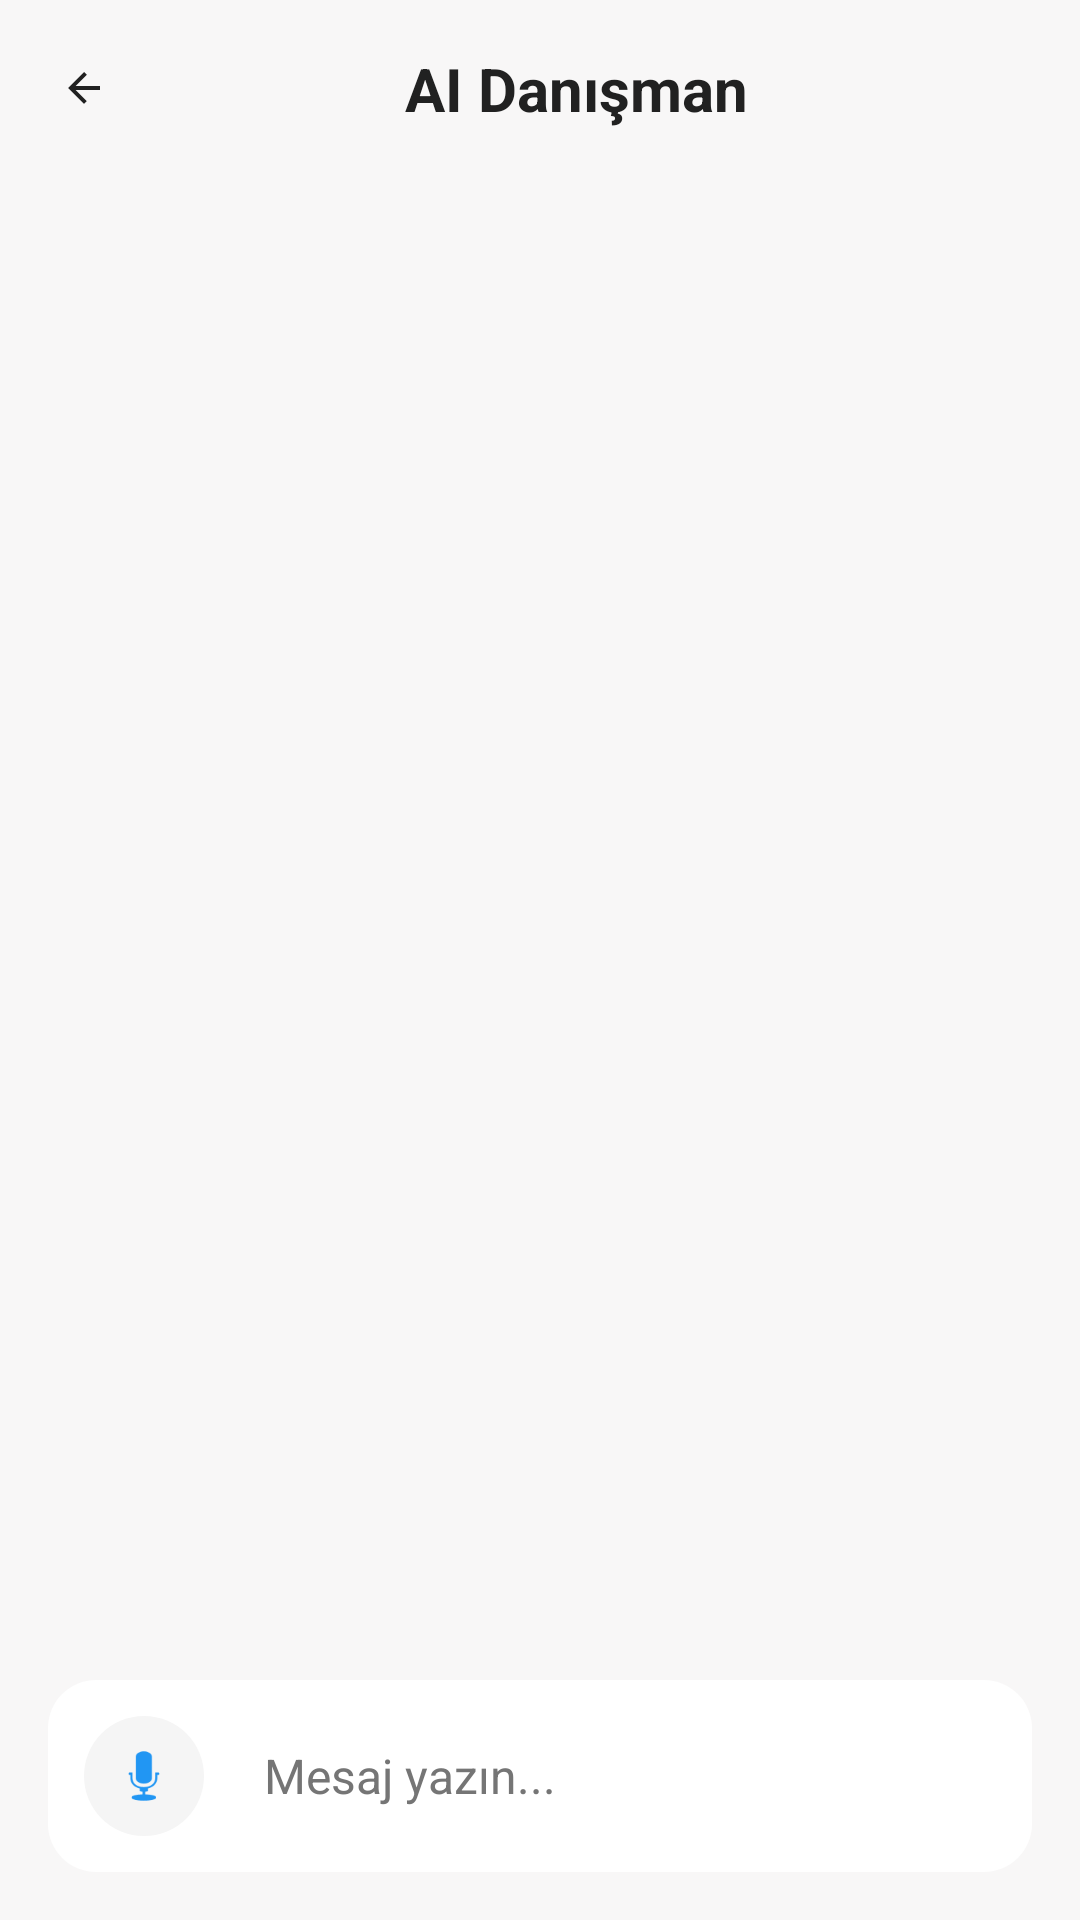

Android layout source for this screen:
<!-- AndroidManifest.xml: application theme Theme.PupilicaHackathon -->
<!-- res/layout/fragment_chat.xml -->
<?xml version="1.0" encoding="utf-8"?>
<androidx.constraintlayout.widget.ConstraintLayout xmlns:android="http://schemas.android.com/apk/res/android"
    xmlns:app="http://schemas.android.com/apk/res-auto"
    android:layout_width="match_parent"
    android:layout_height="match_parent"
    android:background="@color/smile_background">

    <LinearLayout
        android:id="@+id/card_top"
        android:layout_width="0dp"
        android:layout_height="wrap_content"
        android:orientation="horizontal"
        android:gravity="center_vertical"
        android:padding="16dp"
        app:layout_constraintEnd_toEndOf="parent"
        app:layout_constraintStart_toStartOf="parent"
        app:layout_constraintTop_toTopOf="parent">

        <ImageView
            android:id="@+id/btnArrow"
            android:layout_width="24dp"
            android:layout_height="24dp"
            android:src="@drawable/ic_arrow_back"
            android:background="?attr/selectableItemBackgroundBorderless"
            android:padding="4dp"
            android:contentDescription="Geri"
            app:tint="@color/smile_text_primary" />

        <TextView
            android:id="@+id/tv_badges"
            android:layout_width="0dp"
            android:layout_height="wrap_content"
            android:layout_weight="1"
            android:text="AI Danışman"
            android:textSize="20sp"
            android:textStyle="bold"
            android:textColor="@color/smile_text_primary"
            android:gravity="center" />

    </LinearLayout>

    
    <androidx.recyclerview.widget.RecyclerView
        android:id="@+id/recyclerViewMessages"
        android:layout_width="0dp"
        android:layout_height="0dp"
        android:clipToPadding="false"
        android:padding="16dp"
        android:scrollbars="vertical"
        app:layout_constraintBottom_toTopOf="@id/inputContainer"
        app:layout_constraintEnd_toEndOf="parent"
        app:layout_constraintStart_toStartOf="parent"
        app:layout_constraintTop_toBottomOf="@id/card_top" />

    <androidx.cardview.widget.CardView
        android:id="@+id/inputContainer"
        android:layout_width="0dp"
        android:layout_height="wrap_content"
        android:layout_margin="16dp"
        android:outlineProvider="none"
        app:cardCornerRadius="16dp"
        app:cardElevation="0dp"
        app:layout_constraintBottom_toBottomOf="parent"
        app:layout_constraintEnd_toEndOf="parent"
        app:layout_constraintStart_toStartOf="parent">

        <LinearLayout
            android:layout_width="match_parent"
            android:layout_height="wrap_content"
            android:orientation="horizontal"
            android:gravity="center_vertical"
            android:padding="12dp">

            <ImageView
                android:id="@+id/btnVoice"
                android:layout_width="40dp"
                android:layout_height="40dp"
                android:src="@android:drawable/ic_btn_speak_now"
                android:background="@drawable/circle_background"
                android:padding="8dp"
                android:contentDescription="Sesli Mesaj"
                app:tint="@color/blue" />

            <EditText
                android:id="@+id/inputMessage"
                android:layout_width="0dp"
                android:layout_height="wrap_content"
                android:layout_weight="1"
                android:layout_marginHorizontal="12dp"
                android:background="@android:color/transparent"
                android:gravity="center_vertical|start"
                android:hint="Mesaj yazın..."
                android:imeOptions="actionSend"
                android:inputType="textCapSentences|textMultiLine"
                android:maxLines="4"
                android:minHeight="40dp"
                android:padding="8dp"
                android:textColor="@color/smile_text_primary"
                android:textColorHint="@color/gray"
                android:textSize="16sp" />

            <ImageView
                android:id="@+id/btnSend"
                android:layout_width="40dp"
                android:layout_height="40dp"
                android:src="@android:drawable/ic_menu_send"
                android:background="@drawable/circle_blue_background"
                android:padding="8dp"
                android:contentDescription="Gönder"
                app:tint="@color/white" />

        </LinearLayout>
    </androidx.cardview.widget.CardView>

</androidx.constraintlayout.widget.ConstraintLayout>
<!-- resources referenced by this layout -->
<resources>
  <color name="blue">#2196F3</color>
  <color name="gray">#757575</color>
  <color name="smile_background">#F8F7F7</color>
  <color name="smile_text_primary">#212121</color>
  <color name="white">#FFFFFF</color>
  <!-- drawable circle_background (drawable) -->
  <?xml version="1.0" encoding="utf-8"?>
  <shape xmlns:android="http://schemas.android.com/apk/res/android"
      android:shape="oval">
      <solid android:color="@color/smile_gray" />
  </shape>
  <!-- drawable circle_blue_background (drawable) -->
  <?xml version="1.0" encoding="utf-8"?>
  <shape xmlns:android="http://schemas.android.com/apk/res/android"
      android:shape="oval">
      <solid android:color="@color/smile_blue" />
  </shape>
  <!-- drawable ic_arrow_back (drawable) -->
  <vector xmlns:android="http://schemas.android.com/apk/res/android"
      android:width="@dimen/icon_size"
      android:height="@dimen/icon_size"
      android:tint="@color/gray"
      android:viewportWidth="24"
      android:viewportHeight="24">
      <path
          android:fillColor="@color/white"
          android:pathData="M20,11H7.83l5.59,-5.59L12,4l-8,8 8,8 1.41,-1.41L7.83,13H20v-2z" />
  </vector>
  <style name="Theme.PupilicaHackathon" parent="Base.Theme.PupilicaHackathon" />
  <color name="smile_gray">#F5F5F5</color>
  <dimen name="icon_size">24dp</dimen>
  <style name="Base.Theme.PupilicaHackathon" parent="Theme.Material3.DayNight.NoActionBar">
          
          
      </style>
</resources>
